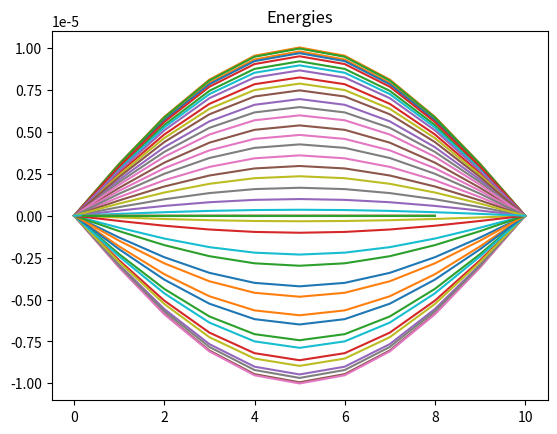

The script that saved this image:
import math
import matplotlib.pyplot as plt
import numpy as np


def better_euler():
    F = []
    Ek = []
    Ep = []
    Ec = []
    T = []

    L = math.pi
    n = 10
    dt = 0.2
    lPow = 40

    dx = L / n

    xi = [0]
    for i in range(n):
        xi.append(xi[i] + dx)

    f = [0]
    for i in range(1, n):
        f.append(math.sin(xi[i]) / 100000)
    f.append(0)

    v = []
    for i in range(n):
        v.append(0)

    a = [0]
    for i in range(1, n):
        a.append((f[i + 1] - 2 * f[i] + f[i - 1]) / pow(dx, 2))
    a.append(0)

    F.append(f)

    ek = 0.0
    for i in v:
        ek += math.pow(i, 2)
    ek = (dx / 2) * ek
    Ek.append(ek)

    ep = 0.0
    for i in range(1, len(f)):
        ep += math.pow(f[i] - f[i - 1], 2)
    ep = 1 / (2 * dx) * ep
    Ep.append(ep)

    Ec.append(ep + ek)

    t = dt
    T.append(t)

    for i in range(1, lPow):

        f_2 = [0]
        for j in range(1, n):
            f_2.append(f[j] + v[j] * (dt / 2))
        f_2.append(0)

        v_2 = [0]
        for j in range(1, n):
            v_2.append(v[j] + a[j] * (dt / 2))
        v_2.append(0)

        a_2 = [0]
        for j in range(1, n):
            a_2.append((f_2[j + 1] - 2 * f_2[j] +
                       f_2[j - 1]) / pow(dx, 2))
        a_2.append(0)

        newf = [0]
        for j in range(1, n):
            newf.append(f[j] + v_2[j] * dt)
        newf.append(0)

        newv = [0]
        for j in range(1, n):
            newv.append(v[j] + a_2[j] * dt)
        newv.append(0)

        newa = [0]
        for j in range(1, n):
            newa.append((newf[j + 1] - 2 * newf[j] +
                        newf[j - 1]) / pow(dx, 2))
        newa.append(0)

        F.append(newf)

        f = newf
        v = newv
        a = newa

        ek = 0.0
        for j in v:
            ek += math.pow(j, 2)
        ek = (dx / 2) * ek
        Ek.append(ek)

        ep = 0.0
        for j in range(1, len(f)):
            ep += math.pow(f[j] - f[j - 1], 2)
        ep = 1 / (2 * dx) * ep
        Ep.append(ep)

        Ec.append(ep + ek)

        t += dt
        T.append(t)

    x = []
    for i in range(n+1):
        x.append(i)
    for i in range(len(F)):
        plt.plot(x, F[i])
    plt.title("string")
    plt.show()

    plt.plot(T, Ek)
    plt.plot(T, Ep)
    plt.plot(T, Ec)
    plt.title("Energies")
    plt.show()


better_euler()
